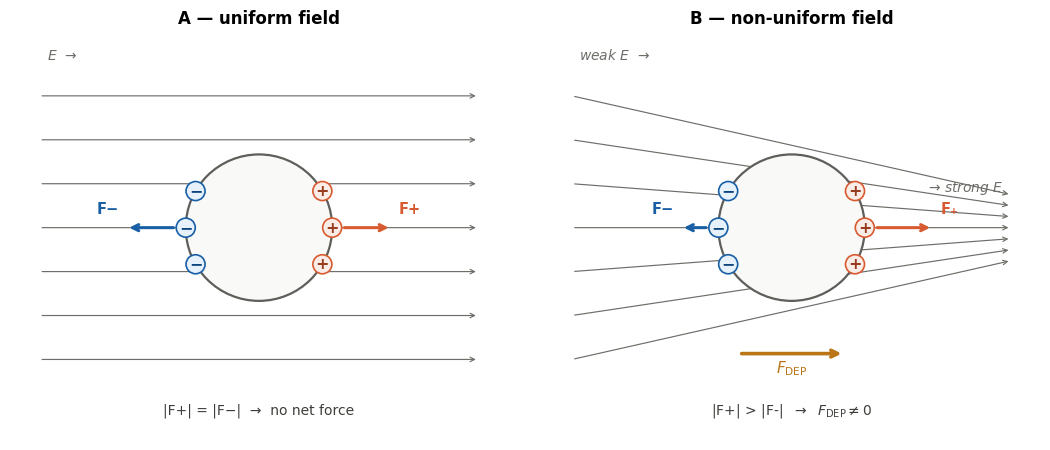

Write the Python code that produced this figure.
import numpy as np
import matplotlib.pyplot as plt
from matplotlib.patches import Circle

# ---------------------------------------------------------------------------
# Colour palette
# ---------------------------------------------------------------------------
BLUE_FILL   = '#E6F1FB'
BLUE_EDGE   = '#185FA5'
BLUE_TEXT   = '#0C447C'
CORAL_FILL  = '#FAECE7'
CORAL_EDGE  = '#D85A30'
CORAL_TEXT  = '#993C1D'
AMBER       = '#BA7517'
GRAY_FIELD  = '#6E6D68'
GRAY_SPHERE = '#5F5E5A'
GRAY_LABEL  = '#3D3D3A'

# ---------------------------------------------------------------------------
# Global style
# ---------------------------------------------------------------------------
plt.rcParams.update({
    'font.family'     : 'sans-serif',
    'font.sans-serif' : ['Helvetica', 'Arial', 'DejaVu Sans'],
    'font.size'       : 10,
    'text.usetex'     : False,
    'savefig.dpi'     : 300,
})

# ---------------------------------------------------------------------------
# Helper
# ---------------------------------------------------------------------------
def force_arrow(ax, x_tail, x_head, color, lw=2.2, ms=11, zorder=6):
    """Draw a horizontal force arrow along y = 0."""
    ann = ax.annotate(
        '', xy=(x_head, 0), xytext=(x_tail, 0),
        arrowprops=dict(arrowstyle='->', color=color, lw=lw,
                        mutation_scale=ms)
    )
    ann.arrow_patch.set_zorder(zorder)


# ---------------------------------------------------------------------------
# Panel drawing function
# ---------------------------------------------------------------------------
def draw_panel(ax: plt.Axes, uniform: bool, title: str) -> None:
    ax.set_xlim(-3.4, 3.4)
    ax.set_ylim(-2.9, 2.6)
    ax.set_aspect('equal')
    ax.axis('off')
    ax.set_title(title, fontsize=12, fontweight='bold', pad=10)

    R  = 1.00   # sphere radius  (data units)
    rc = 0.13   # charge-circle radius

    # ── field lines ────────────────────────────────────────────────────────
    y_vals  = np.linspace(-1.8, 1.8, 7)
    x0, x1  = -3.0, 3.0
    focal_x = 5.0           # off-screen convergence point (non-uniform field)

    for y in y_vals:
        y0 = y
        y1 = y if uniform else y * (focal_x - x1) / (focal_x - x0)
        ann = ax.annotate(
            '', xy=(x1, y1), xytext=(x0, y0),
            arrowprops=dict(arrowstyle='->', color=GRAY_FIELD,
                            lw=0.85, mutation_scale=8)
        )
        ann.arrow_patch.set_zorder(1)

    # ── sphere ─────────────────────────────────────────────────────────────
    ax.add_patch(Circle((0, 0), R, facecolor='#F9F9F8',
                         edgecolor=GRAY_SPHERE, linewidth=1.6, zorder=3))

    # ── surface charges ────────────────────────────────────────────────────
    for ang in np.radians([150, 180, 210]):        # negative / left pole
        cx, cy = np.cos(ang), np.sin(ang)
        ax.add_patch(Circle((cx, cy), rc, facecolor=BLUE_FILL,
                             edgecolor=BLUE_EDGE, linewidth=1.2, zorder=4))
        ax.text(cx, cy, '\u2212', ha='center', va='center',
                fontsize=11.5, fontweight='bold', color=BLUE_TEXT, zorder=5)

    for ang in np.radians([330, 0, 30]):           # positive / right pole
        cx, cy = np.cos(ang), np.sin(ang)
        ax.add_patch(Circle((cx, cy), rc, facecolor=CORAL_FILL,
                             edgecolor=CORAL_EDGE, linewidth=1.2, zorder=4))
        ax.text(cx, cy, '+', ha='center', va='center',
                fontsize=11.5, fontweight='bold', color=CORAL_TEXT, zorder=5)

    # ── force arrows ───────────────────────────────────────────────────────
    x_lft = -(R + rc)
    x_rgt =  (R + rc)

    if uniform:
        L = 0.68
        force_arrow(ax, x_lft, x_lft - L, BLUE_EDGE)
        ax.text(x_lft - L - 0.10, 0.19, 'F\u2212',
                ha='right', fontsize=10.5, color=BLUE_EDGE, fontweight='bold')
        force_arrow(ax, x_rgt, x_rgt + L, CORAL_EDGE)
        ax.text(x_rgt + L + 0.10, 0.19, 'F+',
                ha='left', fontsize=10.5, color=CORAL_EDGE, fontweight='bold')
        ax.text(0, -2.55, '|F+| = |F\u2212|  \u2192  no net force',
                ha='center', fontsize=10, color=GRAY_LABEL)

    else:
        Ls, Ll = 0.38, 0.80          # short (weak-field) / long (strong-field)
        force_arrow(ax, x_lft, x_lft - Ls, BLUE_EDGE)
        ax.text(x_lft - Ls - 0.10, 0.19, 'F\u2212',
                ha='right', fontsize=10.5, color=BLUE_EDGE, fontweight='bold')
        force_arrow(ax, x_rgt, x_rgt + Ll, CORAL_EDGE)
        ax.text(x_rgt + Ll + 0.10, 0.19, 'F\u208A',
                ha='left', fontsize=10.5, color=CORAL_EDGE, fontweight='bold')

        # net DEP force arrow
        dep_y = -1.72
        ann = ax.annotate(
            '', xy=(0.72, dep_y), xytext=(-0.72, dep_y),
            arrowprops=dict(arrowstyle='->', color=AMBER, lw=2.6,
                            mutation_scale=12)
        )
        ann.arrow_patch.set_zorder(6)
        ax.text(0, dep_y - 0.26, r'$F_{\mathrm{DEP}}$',
                ha='center', fontsize=11, color=AMBER, fontweight='bold')
        ax.text(0, -2.55, r'|F+| > |F-|  $\rightarrow$  $F_{\mathrm{DEP}} \neq 0$',
                ha='center', fontsize=10, color=GRAY_LABEL)


# ---------------------------------------------------------------------------
# Build figure
# ---------------------------------------------------------------------------
fig, (ax1, ax2) = plt.subplots(1, 2, figsize=(11, 5.8))

draw_panel(ax1, uniform=True,  title='A \u2014 uniform field')
draw_panel(ax2, uniform=False, title='B \u2014 non-uniform field')

# E-field labels
kw = dict(fontsize=10, color=GRAY_FIELD, style='italic')
ax1.text(-2.9,  2.3, '$E$  \u2192', **kw)
ax2.text(-2.9,  2.3, 'weak $E$  \u2192', **kw)
ax2.text( 2.9,  0.5, '\u2192 strong $E$', ha='right', **kw)

plt.tight_layout(pad=2.5)
plt.savefig(r'C:\Users\tsaim\Desktop\msc\Thesis\Images\dep_induced_dipoles.pdf', bbox_inches='tight')
plt.savefig(r'C:\Users\tsaim\Desktop\msc\Thesis\Images\dep_induced_dipoles.png', bbox_inches='tight')
print("Done. Saved PDF and PNG.")
